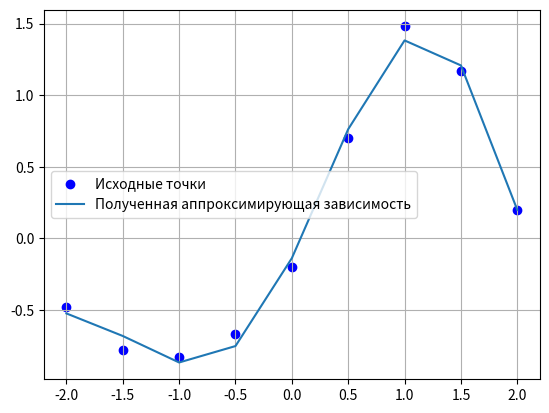

The matplotlib source for this figure:

#Ну всё, сейчас мы так запрограммируем эту нейросеть, что всем завидно будет
#Главная задача - не использовать numpy и прочую халяву, сами сделаем

import math as mt
import matplotlib.pyplot as plt

#Аналог функции transpose из numpy
def matrix_transposition(matrix):
    """
    Функция, которая транспонирует матрицу
    Args: matrix - исходная матрица
    Return: транспонированная матрица
    """
    row_len = len(matrix)
    column_len = len(matrix[0])
    result_matrix = [[0 for i in range(row_len)] for j in range(column_len)]
    for i in range(row_len):
        for j in range(column_len):
            result_matrix[j][i] = matrix[i][j]
    return result_matrix

#Аналог функции dot из numpy
def matrix_multiplication(matrix_1, matrix_2):
    """
    Функция, которая умножает 2 матрицы
    Args: matrix_1 - первая матрица; matrix_2 - вторая матрица
    Return: результирующая матрица
    """
    result_matrix = [[0 for i in range(len(matrix_2[0]))] for j in range(len(matrix_1))]
    for i in range(len(matrix_1)):
        for j in range(len(matrix_2[0])):
            for k in range(len(matrix_2)):
                result_matrix[i][j] += matrix_1[i][k] * matrix_2[k][j]
    return result_matrix

#Аналог функции inv из numpy.linalg
#Самая хитрая функция из всех, пусть будет с комментариями
def rising_matrix_to_minusOne(matrix):
    """
    Функция, которая возводит матрицу в степень -1 (находит обратную матрицу методом Гаусса-Жордана)
    Args: matrix - матрица
    Return: матрица, возведённая в степень -1 (обратная)
    """
    n = len(matrix)
    augmented_matrix = [row + [1 if i == j else 0 for j in range(n)] for i, row in enumerate(matrix)]

    #Приведение к ступенчатому виду
    for i in range(n):
        #Нормализация текущей строки
        pivot = augmented_matrix[i][i]
        for j in range(n * 2):
            augmented_matrix[i][j] /= pivot

        #Обнуление остальных строк
        for k in range(n):
            if k != i:
                factor = augmented_matrix[k][i]
                for j in range(n * 2):
                    augmented_matrix[k][j] -= factor * augmented_matrix[i][j]

    #Извлечение обратной матрицы из расширенной
    inverse = [row[n:] for row in augmented_matrix]

    return inverse

class Neuron:

    center = 0

    def __init__(self, center):
        """
        Функция, которая инициализирует нейрон с центром
        Args: center - центр
        Return: отсутствует
        """
        self.center = center

    def get_center(self):
        """
        Функция-гетер центра нейрона
        Args: отсутствуют
        Return: центр нейрона
        """
        return self.center

class Neural_Network:

    def gauss_fun(self, x, center, radius):
        """
        Функция Гаусса (как бы многомерный случай, но не совсем)
        Args: x - входное значение; center - центр соответствующего нейрона; radius - радиус
        Return: значение функции
        """
        #В многомерном случае в norm_of_vector корень из суммы квадратов по разным центрам
        norm_of_vector = mt.pow(x - center, 2)
        a = 1 / (2 * mt.pow(radius, 2))
        return mt.exp(-a * norm_of_vector)

    def calculate_characteristics_matrix(self, neurons_quantity, entrances_x, neurons, radius):
        """
        Функция, которая считает характеристическую матрицу значений радиально-симметричных элементов
        Args: neurons_quantity - кол-во нейронов; entrances_x - входные значения; neurons - список нейронов; radius - радиус
        Return: характеристическая матрица
        """
        h = [[0 for j in range(neurons_quantity)] for i in range(len(entrances_x))]
        for i in range(len(entrances_x)):
            for j in range(neurons_quantity):
                h[i][j] += self.gauss_fun(entrances_x[i][0], neurons[j].get_center(), radius)
        return h

    def calculate_matrix_weight_coefficients(self, matrix_h, matrix_y):
        """
        Функция, которая считает матрицу весовых коэффициентов
        Args: matrix_h - характеристическая матрица; matrix_y - список правильных ответов
        Return: матрица весовых коэффициентов
        """
        #А это наглядный минус длинных названий функций)
        #return matrix_multiplication(matrix_multiplication(rising_matrix_to_minusOne(matrix_multiplication(matrix_transposition(matrix_h), matrix_h)), matrix_transposition(matrix_h)), matrix_y)
        h_T_h = matrix_multiplication(matrix_transposition(matrix_h), matrix_h)
        h_minusOne = rising_matrix_to_minusOne(h_T_h)
        h_T_y = matrix_multiplication(matrix_transposition(matrix_h), matrix_y)
        result = matrix_multiplication(h_minusOne, h_T_y)
        return result

    def calculate_total_outputs(self, neurons, matrix_w, entrances_x, neurons_quantity, radius):
        """
        Функция, которая считает итоговые выходы на основе матрицы весовых коэффициентов
        Args: neurons - список нейронов; matrix_w - матрица весовых коэффициентов; entrances_x - входные значения; neurons_quantity - кол-во нейронов; radius - радиус
        Return: список значений
        """
        total_list = []
        for i in range(len(entrances_x)):
            tmp = 0
            for j in range(neurons_quantity):
                tmp += self.gauss_fun(entrances_x[i][0], neurons[j].get_center(), radius) * matrix_w[j][0]
            total_list.append(tmp)
        return total_list
        #return [sum([self.gauss_fun(entrances_x[j], neurons[i].get_center(), radius) * matrix_w[i][0] for i in range(neurons_quantity)] for j in range(len(entrances_x)))]

neurons_quantity = 5
entrances_x = [[-2.0], [-1.5], [-1.0], [-0.5], [0.0], [0.5], [1.0], [1.5], [2.0]]
outputs_y = [[-0.48], [-0.78], [-0.83], [-0.67], [-0.2], [0.7], [1.48], [1.17], [0.2]]
#Взяли центры как 1, 3, 5, 7, 9 входной параметр
centers = [-2.0, -1.0, 0.0, 1.0, 2.0]
#Сказано, что r можно просто взять = 1.5 для всех нейронов
radius = 1.5

neurons = [Neuron(centers[i]) for i in range(len(centers))]
neural_network = Neural_Network()

print()
print("Характеристическая матрица:")
h = neural_network.calculate_characteristics_matrix(neurons_quantity, entrances_x, neurons, radius)
for i in range(len(h)):
    s = ""
    for j in range(len(h[0])):
        s += str(h[i][j]) + " "
    print(s)

print()
print("Матрица (вектор) весовых коэффициентов:")
w = neural_network.calculate_matrix_weight_coefficients(h, outputs_y)
for i in range(len(w)):
    s = ""
    for j in range(len(w[0])):
        s += str(w[i][j]) + " "
    print(s)

print()
print("Вектор полученных значений:")
total_outputs = neural_network.calculate_total_outputs(neurons, w, entrances_x, neurons_quantity, radius)
for i in range(len(total_outputs)):
    print(total_outputs[i])

n = len(entrances_x)
s = 0
for i in range(n):
    s += mt.fabs(1 - (outputs_y[i][0] / total_outputs[i]))
print(f"Средняя относительная ошибка аппроксимации: {s / n * 100}%")

plt.scatter(entrances_x, outputs_y, c="blue", label="Исходные точки")
plt.plot(entrances_x, total_outputs, label="Полученная аппроксимирующая зависимость")
plt.legend()
plt.grid(True)
plt.show()
